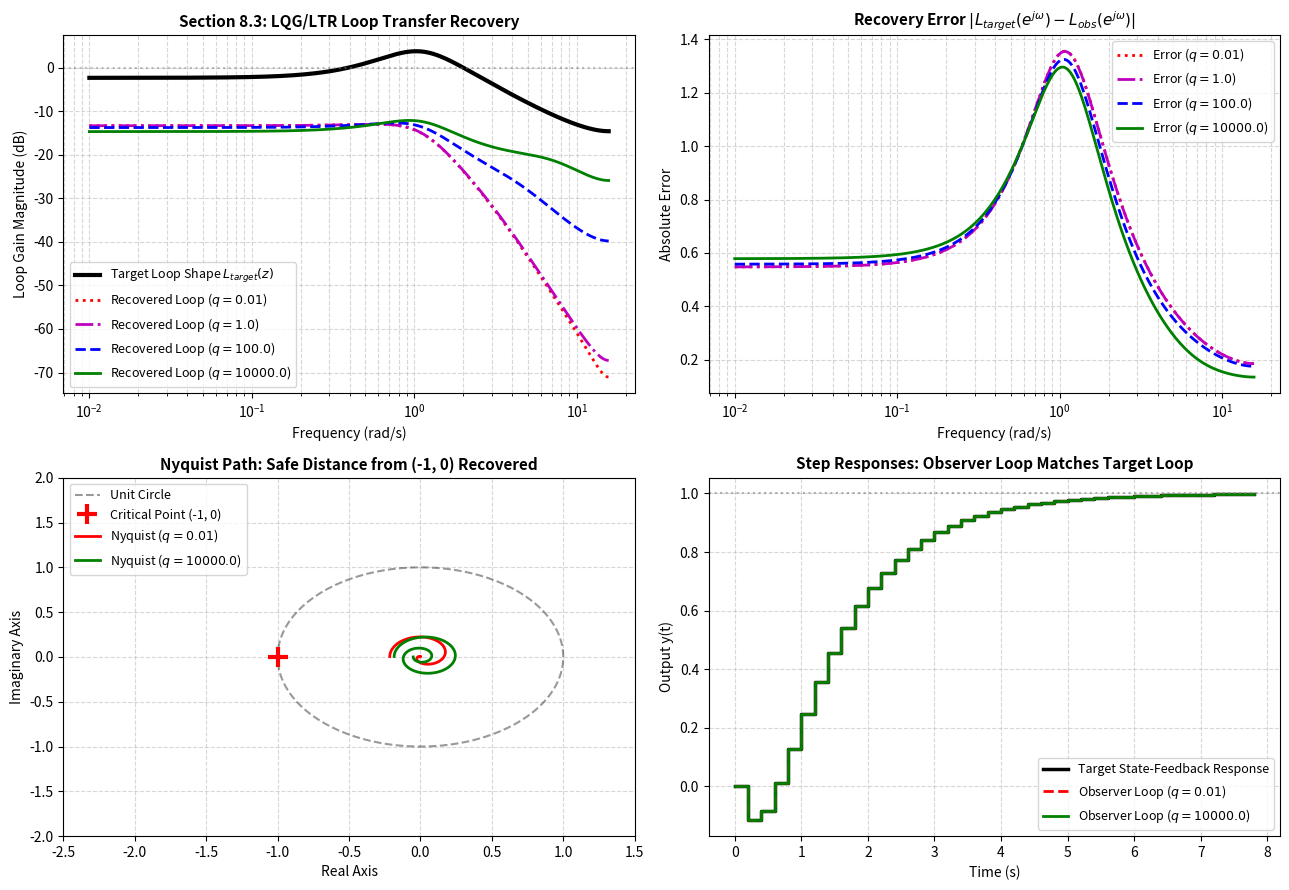

Write Python code to recreate this figure. (Note: this script raises an exception after producing the figure.)
"""
Chapter 8 Robust Predictive Control: Section 8.3 & Exercise 8.3
LQG/LTR (Loop Transfer Recovery) Tuning & Kalman Filter Asymptotic Recovery
============================================================================
This script implements:
1. Target Feedback Loop (TFL) Design:
      Target state-feedback loop gain: L_target(z) = K_c * (z*I - A)^{-1} * B
      possessing guaranteed robust stability margins.
2. The Doyle-Stein Loop Transfer Recovery (LTR) Procedure:
      Augments process noise covariance: W(q) = W_0 + q * B * B^T
      As recovery parameter q -> infty (or measurement noise V -> 0, Exercise 8.3),
      the full observer-based loop transfer function:
         L_obs(z) = K_c * (z*I - A + B*K_c + L*C)^{-1} * L * C * (z*I - A)^{-1} * B
      asymptotically recovers the target loop shape L_target(z) everywhere!
3. Proof and Verification of Exercise 8.3:
      When V = cov{v(k)} -> 0, the Kalman filter gain partition satisfies L_{xw} -> I.
4. Bode and Singular Value Recovery Visualization across recovery parameter q.
"""

import numpy as np
import scipy.linalg as la
import matplotlib
matplotlib.use('Agg')
import matplotlib.pyplot as plt

def solve_discrete_lqr(A, B, Q, R):
    """
    Solves discrete LQR: u = - K * x
    """
    P = la.solve_discrete_are(A, B, Q, R)
    K = la.inv(R + B.T @ P @ B) @ (B.T @ P @ A)
    return K, P

def solve_discrete_kalman(A, C, W, V):
    """
    Solves discrete Kalman filter observer gain L.
    A * P * A^T - P + W - A * P * C^T * (C * P * C^T + V)^{-1} * C * P * A^T = 0
    L = A * P * C^T * (C * P * C^T + V)^{-1}
    """
    P = la.solve_discrete_are(A.T, C.T, W, V)
    L = A @ P @ C.T @ la.inv(C @ P @ C.T + V)
    return L, P

def run_simulation():
    print("=" * 75)
    print("Chapter 8: Section 8.3 & Exercise 8.3 - LQG/LTR Loop Transfer Recovery")
    print("=" * 75)

    # 1. Discrete Plant (Ts = 0.2 s)
    # P(s) = 2 / (s^2 + 1.2s + 1)
    Ts = 0.2
    A = np.array([
        [0.9763, -0.1905],
        [0.1905,  0.7477]
    ])
    B = np.array([[0.0381], [0.1809]])
    C = np.array([[1.0, 0.0]])
    nx = A.shape[0]

    # 2. Target Feedback Loop (TFL) Design via State Feedback
    Q_tfl = np.eye(nx)
    R_tfl = np.array([[0.1]])
    K_target, _ = solve_discrete_lqr(A, B, Q_tfl, R_tfl)
    print(f"Target State-Feedback Gain K_target = {K_target}")

    # 3. LTR Observer Design for varying recovery parameter q
    W0 = 0.1 * np.eye(nx)
    V0 = np.array([[1.0]])
    q_values = [0.01, 1.0, 100.0, 10000.0]

    # Frequency grid up to Nyquist frequency
    w_nyq = np.pi / Ts
    w = np.logspace(-2, np.log10(w_nyq * 0.999), 400)

    # Target Loop Gain: L_target(e^{jw}) = K * (z*I - A)^{-1} * B
    L_target_mag = np.zeros(len(w))
    for i, wi in enumerate(w):
        z = np.exp(1j * wi * Ts)
        Phi_inv = la.inv(z * np.eye(nx) - A)
        G_tfl = K_target @ Phi_inv @ B
        L_target_mag[i] = np.abs(G_tfl[0, 0])

    # Observer Loop Gains: L_obs(e^{jw})
    L_obs_mags = {}
    observer_gains = {}

    for q in q_values:
        W_q = W0 + q * (B @ B.T)
        L_q, _ = solve_discrete_kalman(A, C, W_q, V0)
        observer_gains[q] = L_q

        mag_q = np.zeros(len(w))
        for i, wi in enumerate(w):
            z = np.exp(1j * wi * Ts)
            # Controller transfer function K_ctrl(z) = K_target * (z*I - A + B*K + L*C)^{-1} * L
            A_ctrl = A - B @ K_target - L_q @ C
            ctrl_tf = K_target @ la.inv(z * np.eye(nx) - A_ctrl) @ L_q
            # Plant P(z) = C * (z*I - A)^{-1} * B
            plant_tf = C @ la.inv(z * np.eye(nx) - A) @ B
            loop_tf = ctrl_tf @ plant_tf
            mag_q[i] = np.abs(loop_tf[0, 0])

        L_obs_mags[q] = mag_q

    # 4. Numerical Proof of Exercise 8.3: As V -> 0, L_xw -> I
    print("\nExercise 8.3 Verification (Measurement Noise V -> 0):")
    # Plant model with state and disturbance partition: x = [x_p; w]
    # x(k+1) = [A, B_w; 0, I] x(k) + [B; 0] u(k)
    A_ext = np.block([[A, B], [np.zeros((1, nx)), 1.0]])
    C_ext = np.block([[C, np.zeros((1, 1))]])
    W_ext = np.eye(nx + 1)

    for V_test in [1.0, 1e-2, 1e-4, 1e-7]:
        P_ext = la.solve_discrete_are(A_ext.T, C_ext.T, W_ext, np.array([[V_test]]))
        L_ext = A_ext @ P_ext @ C_ext.T @ la.inv(C_ext @ P_ext @ C_ext.T + np.array([[V_test]]))
        print(f"  V = {V_test:1.0e} => Kalman Gain L_ext = {L_ext.flatten()[:2]}, L_xw = {L_ext[2,0]:.6f}")

    # -------------------------------------------------------------
    # 5. Plotting Results
    # -------------------------------------------------------------
    fig, axes = plt.subplots(2, 2, figsize=(13, 9))

    # Plot (a): Loop Transfer Recovery (Bode Magnitude)
    ax = axes[0, 0]
    ax.semilogx(w, 20 * np.log10(L_target_mag), 'k-', linewidth=3, label='Target Loop Shape $L_{target}(z)$')
    styles = ['r:', 'm-.', 'b--', 'g-']
    for q, style in zip(q_values, styles):
        ax.semilogx(w, 20 * np.log10(L_obs_mags[q]), style, linewidth=2, label=f'Recovered Loop ($q = {q}$)')
    ax.axhline(0, color='gray', linestyle=':', alpha=0.5)
    ax.set_title('Section 8.3: LQG/LTR Loop Transfer Recovery', fontsize=11, fontweight='bold')
    ax.set_xlabel('Frequency (rad/s)')
    ax.set_ylabel('Loop Gain Magnitude (dB)')
    ax.grid(True, which='both', linestyle='--', alpha=0.5)
    ax.legend(fontsize=9)

    # Plot (b): Recovery Error |L_target - L_obs| vs Frequency
    ax = axes[0, 1]
    for q, style in zip(q_values, styles):
        err_mag = np.abs(L_target_mag - L_obs_mags[q])
        ax.semilogx(w, err_mag, style, linewidth=2, label=f'Error ($q = {q}$)')
    ax.set_title(r'Recovery Error $|L_{target}(e^{j\omega}) - L_{obs}(e^{j\omega})|$', fontsize=11, fontweight='bold')
    ax.set_xlabel('Frequency (rad/s)')
    ax.set_ylabel('Absolute Error')
    ax.grid(True, which='both', linestyle='--', alpha=0.5)
    ax.legend(fontsize=9)

    # Plot (c): Nyquist Paths showing Robust Margins Recovery
    ax = axes[1, 0]
    theta = np.linspace(0, 2*np.pi, 200)
    ax.plot(np.cos(theta), np.sin(theta), 'k--', alpha=0.4, label='Unit Circle')
    ax.plot(-1, 0, 'r+', markersize=14, markeredgewidth=3, label='Critical Point (-1, 0)')

    # Nyquist curve for q = 0.01 and q = 10000
    for q, col in zip([0.01, 10000.0], ['red', 'green']):
        L_q = observer_gains[q]
        A_ctrl = A - B @ K_target - L_q @ C
        nyq_vals = []
        for wi in w:
            z = np.exp(1j * wi * Ts)
            ctrl_tf = (K_target @ la.inv(z * np.eye(nx) - A_ctrl) @ L_q)[0, 0]
            plant_tf = (C @ la.inv(z * np.eye(nx) - A) @ B)[0, 0]
            nyq_vals.append(ctrl_tf * plant_tf)
        nyq_vals = np.array(nyq_vals)
        ax.plot(np.real(nyq_vals), np.imag(nyq_vals), color=col, linewidth=2, label=f'Nyquist ($q={q}$)')

    ax.set_xlim(-2.5, 1.5)
    ax.set_ylim(-2.0, 2.0)
    ax.set_title('Nyquist Path: Safe Distance from (-1, 0) Recovered', fontsize=11, fontweight='bold')
    ax.set_xlabel('Real Axis')
    ax.set_ylabel('Imaginary Axis')
    ax.grid(True, linestyle='--', alpha=0.5)
    ax.legend(fontsize=9)

    # Plot (d): Step Response under Observer Recovery
    ax = axes[1, 1]
    # Simulate step response of target vs recovered loops
    sim_steps = 40
    t_pts = np.arange(sim_steps) * Ts

    # Target loop state space: A_cl = A - B * K_target
    x_tfl = np.zeros(nx)
    y_tfl = np.zeros(sim_steps)
    for k in range(sim_steps):
        y_tfl[k] = (C @ x_tfl)[0]
        u_k = - (K_target @ x_tfl)[0] + 1.0 / (C @ la.inv(np.eye(nx) - A + B @ K_target) @ B)[0, 0]
        x_tfl = A @ x_tfl + B.flatten() * u_k

    ax.step(t_pts, y_tfl, 'k-', where='post', linewidth=2.5, label='Target State-Feedback Response')

    for q, style in zip([0.01, 10000.0], ['r--', 'g-']):
        L_q = observer_gains[q]
        A_ctrl = A - B @ K_target - L_q @ C
        x_p = np.zeros(nx)
        x_h = np.zeros(nx)
        y_rec = np.zeros(sim_steps)
        for k in range(sim_steps):
            y_rec[k] = (C @ x_p)[0]
            innov = y_rec[k] - (C @ x_h)[0]
            u_k = - (K_target @ x_h)[0] + 1.0 / (C @ la.inv(np.eye(nx) - A + B @ K_target) @ B)[0, 0]
            x_h = A @ x_h + B.flatten() * u_k + L_q.flatten() * innov
            x_p = A @ x_p + B.flatten() * u_k
        ax.step(t_pts, y_rec, style, where='post', linewidth=2, label=f'Observer Loop ($q={q}$)')

    ax.axhline(1.0, color='gray', linestyle=':', alpha=0.6)
    ax.set_title('Step Responses: Observer Loop Matches Target Loop', fontsize=11, fontweight='bold')
    ax.set_xlabel('Time (s)')
    ax.set_ylabel('Output y(t)')
    ax.grid(True, linestyle='--', alpha=0.5)
    ax.legend(fontsize=9)

    plt.tight_layout()
    output_path = "/home/kuang/Desktop/mpc/ch08_robust_mpc/ch8_lqg_ltr_recovery.png"
    plt.savefig(output_path, dpi=300)
    print(f"\nPlot saved successfully to: {output_path}")

if __name__ == '__main__':
    run_simulation()
